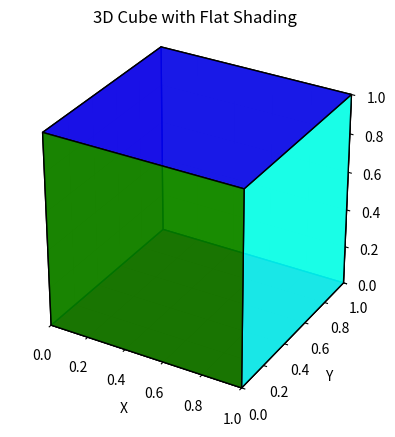

Here is the Python script that generated this plot:
import matplotlib.pyplot as plt
from mpl_toolkits.mplot3d.art3d import Poly3DCollection
import numpy as np

# Define cube vertices
vertices = np.array([
    [0, 0, 0], [1, 0, 0], [1, 1, 0], [0, 1, 0],
    [0, 0, 1], [1, 0, 1], [1, 1, 1], [0, 1, 1]
])

# Define 6 faces of the cube
faces = [
    [vertices[j] for j in [0, 1, 2, 3]],  # bottom
    [vertices[j] for j in [4, 5, 6, 7]],  # top
    [vertices[j] for j in [0, 1, 5, 4]],  # front
    [vertices[j] for j in [2, 3, 7, 6]],  # back
    [vertices[j] for j in [1, 2, 6, 5]],  # right
    [vertices[j] for j in [4, 7, 3, 0]]   # left
]

colors = ['red', 'blue', 'green', 'yellow', 'cyan', 'orange']

fig = plt.figure()
ax = fig.add_subplot(111, projection='3d')

# Create and add the 3D polygon collection
poly3d = Poly3DCollection(faces, facecolors=colors, edgecolors='black', linewidths=1, alpha=0.9)
ax.add_collection3d(poly3d)

# Set axis labels and title
ax.set_xlabel('X')
ax.set_ylabel('Y')
ax.set_zlabel('Z')
ax.set_title('3D Cube with Flat Shading')

# Set equal aspect ratio and axis limits
ax.set_xlim([0, 1])
ax.set_ylim([0, 1])
ax.set_zlim([0, 1])
ax.set_box_aspect([1, 1, 1])  # Equal aspect for all axes

plt.show()
